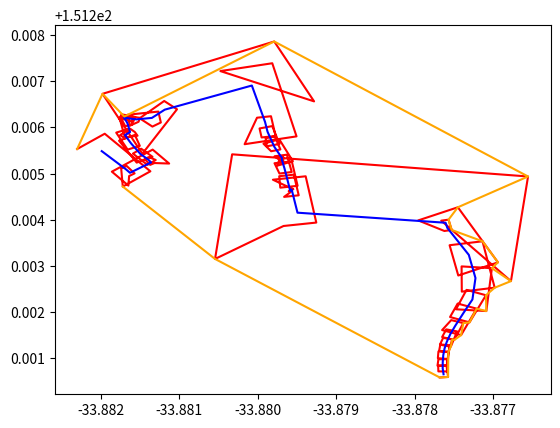

This chart was generated by the following Python code:
import matplotlib.pyplot as plt
box = [(-33.877679449,151.200575685), (-33.877573004,151.200586703), (-33.877593151,151.200842915), (-33.877699596,151.200831897), (-33.877696886,151.200707549), (-33.877587212,151.200706949), (-33.877586114,151.200971151), (-33.877695788,151.200971751), (-33.87770827,151.200831418), (-33.877579778,151.200824615), (-33.87756733,151.201134082), (-33.877695822,151.201140885), (-33.877703387,151.200994156), (-33.877579652,151.200977006), (-33.877548313,151.201274644), (-33.877672048,151.201291794), (-33.877687636,151.201152119), (-33.877570325,151.201123981), (-33.877519064,151.201405381), (-33.877636375,151.201433519), (-33.877677285,151.2012876), (-33.87753859,151.201242943), (-33.877457515,151.2015746), (-33.87759621,151.201619257), (-33.877649228,151.201452636), (-33.877494952,151.20138834), (-33.877378772,151.201755664), (-33.877533048,151.20181996), (-33.877649106,151.201604206), (-33.877407303,151.201494345), (-33.877209194,151.202068994), (-33.877450997,151.202178855), (-33.87754798,151.201887206), (-33.877300071,151.20177079), (-33.87709032,151.202359494), (-33.877338229,151.20247591), (-33.877471894,151.202055069), (-33.877085486,151.202016309), (-33.877014606,151.202946431), (-33.877401014,151.202985191), (-33.877398125,151.20243792), (-33.876978832,151.202523249), (-33.877134475,151.20353018), (-33.877553768,151.203444851), (-33.877443229,151.202787873), (-33.876937482,151.203072961), (-33.877448371,151.204268027), (-33.877954118,151.203982939), (-33.877620361,151.203753798), (-33.87752719,151.203775779), (-33.877567239,151.203999302), (-33.87766041,151.203977321), (-33.876771514,151.202666116), (-33.876553563,151.204935764), (-33.880326086,151.205416684), (-33.880544037,151.203147036), (-33.879670958,151.203861872), (-33.879253195,151.203936126), (-33.879388742,151.204940128), (-33.879806505,151.204865874), (-33.879546309,151.204657079), (-33.879571515,151.204676081), (-33.879605191,151.204617121), (-33.879579985,151.204598119), (-33.879663802,151.204493449), (-33.879477312,151.20452752), (-33.879539498,151.204975651), (-33.879725988,151.20494158), (-33.879712179,151.20469328), (-33.879491561,151.204733583), (-33.879565121,151.20526372), (-33.879785739,151.205223417), (-33.879722942,151.204999789), (-33.879566621,151.205033319), (-33.879627758,151.205408611), (-33.879784079,151.205375081), (-33.879709185,151.2052769), (-33.879674732,151.205277), (-33.879674915,151.20536), (-33.879709368,151.2053599), (-33.879752337,151.205169866), (-33.879551518,151.205266643), (-33.879725763,151.205743234), (-33.879926582,151.205646457), (-33.879828832,151.20548341), (-33.879710875,151.205522308), (-33.879781468,151.20580429), (-33.879899425,151.205765392), (-33.879883968,151.205590802), (-33.879722186,151.205641928), (-33.879815032,151.206028898), (-33.879976814,151.205977772), (-33.879950494,151.205782547), (-33.879772292,151.205814604), (-33.879830806,151.206242853), (-33.880009008,151.206210796), (-33.880166933,151.205636083), (-33.879505265,151.205805923), (-33.879814467,151.207392217), (-33.880476135,151.207222377), (-33.8792813,151.206565282), (-33.87978961,151.207864591), (-33.8819788,151.206729018), (-33.88147049,151.205429709), (-33.881028958,151.206393736), (-33.881192137,151.206573821), (-33.881505642,151.206198264), (-33.881342463,151.206018179), (-33.881235292,151.206106969), (-33.881266671,151.206343827), (-33.881660708,151.206274531), (-33.881629329,151.206037673), (-33.881518429,151.206123352), (-33.881503822,151.206209053), (-33.881646571,151.206241348), (-33.881661178,151.206155647), (-33.881588108,151.206121363), (-33.881561567,151.206226067), (-33.881736592,151.206284937), (-33.881763133,151.206180233), (-33.881700411,151.206235854), (-33.881722384,151.206223814), (-33.881700789,151.206171846), (-33.881678816,151.206183886), (-33.881667404,151.206258276), (-33.881750568,151.2062241), (-33.881688796,151.206026024), (-33.881605632,151.2060602), (-33.881594991,151.206207627), (-33.881756396,151.206173193), (-33.881693609,151.205785673), (-33.881532204,151.205820107), (-33.881566783,151.205900155), (-33.881627246,151.205972876), (-33.881753317,151.205834245), (-33.881692854,151.205761524), (-33.881648822,151.205968432), (-33.881804255,151.205887394), (-33.881658678,151.205519268), (-33.881503245,151.205600306), (-33.881565986,151.205837759), (-33.881767652,151.205711957), (-33.881543014,151.205236941), (-33.881341348,151.205362743), (-33.881485501,151.205537799), (-33.881591116,151.205432019), (-33.881406099,151.205187901), (-33.881300484,151.205293681), (-33.881385923,151.205357624), (-33.881441386,151.205317984), (-33.881370977,151.205187976), (-33.881315514,151.205227616), (-33.88112898,151.205216682), (-33.881339345,151.205519112), (-33.88185932,151.205040418), (-33.881648955,151.204737988), (-33.881639608,151.204945429), (-33.881570096,151.20500264), (-33.881671092,151.205164671), (-33.881740604,151.20510746), (-33.881720287,151.20471648), (-33.881368521,151.205048203), (-33.881950413,151.20586342), (-33.882302179,151.205531697)]
nodes = [(-33.8776308,151.2006453), (-33.8776418,151.2007733), (-33.8776412,151.2009054), (-33.8776344,151.2010601), (-33.8776173,151.2012087), (-33.8775894,151.2013488), (-33.8775454,151.2015134), (-33.8774826,151.2016949), (-33.8773757,151.2019783), (-33.8772626,151.2022684), (-33.8772239,151.2027331), (-33.8773087,151.203235), (-33.8775829,151.2038209), (-33.8776047,151.2039322), (-33.8794929,151.2041506), (-33.8795668,151.2046514), (-33.8795847,151.2046228), (-33.8796186,151.2048463), (-33.8796587,151.2051107), (-33.879692,151.2052977), (-33.8796921,151.2053392), (-33.879786,151.2055739), (-33.8798243,151.2057138), (-33.8798747,151.2059059), (-33.8799066,151.2061195), (-33.8800748,151.2069088), (-33.8811853,151.2063855), (-33.8813493,151.2062065), (-33.8815467,151.206175), (-33.8816183,151.2061897), (-33.8817064,151.2062166), (-33.8816948,151.2061911), (-33.8816614,151.2060932), (-33.8816272,151.2059001), (-33.8816929,151.2058343), (-33.8816146,151.2056534), (-33.8814944,151.2054213), (-33.8813972,151.2053044), (-33.8813597,151.2052412), (-33.8816286,151.2050159), (-33.8816821,151.2050942), (-33.8819886,151.2054857)]
convex = [(-33.882302179,151.205531697), (-33.8819788,151.206729018), (-33.881700411,151.206235854), (-33.87978961,151.207864591), (-33.876553563,151.204935764), (-33.877448371,151.204268027), (-33.877567239,151.203999302), (-33.87752719,151.203775779), (-33.877134475,151.20353018), (-33.876937482,151.203072961), (-33.877014606,151.202946431), (-33.876771514,151.202666116), (-33.876978832,151.202523249), (-33.87709032,151.202359494), (-33.877085486,151.202016309), (-33.877209194,151.202068994), (-33.877300071,151.20177079), (-33.877378772,151.201755664), (-33.877407303,151.201494345), (-33.877494952,151.20138834), (-33.877519064,151.201405381), (-33.87753859,151.201242943), (-33.87756733,151.201134082), (-33.877570325,151.201123981), (-33.877573004,151.200586703), (-33.877679449,151.200575685), (-33.880544037,151.203147036), (-33.881720287,151.20471648)]
plt.plot(*zip(*box), color='red')
plt.plot(*zip(*nodes), color='blue')
plt.plot(*zip(*convex), color='orange')
plt.show()